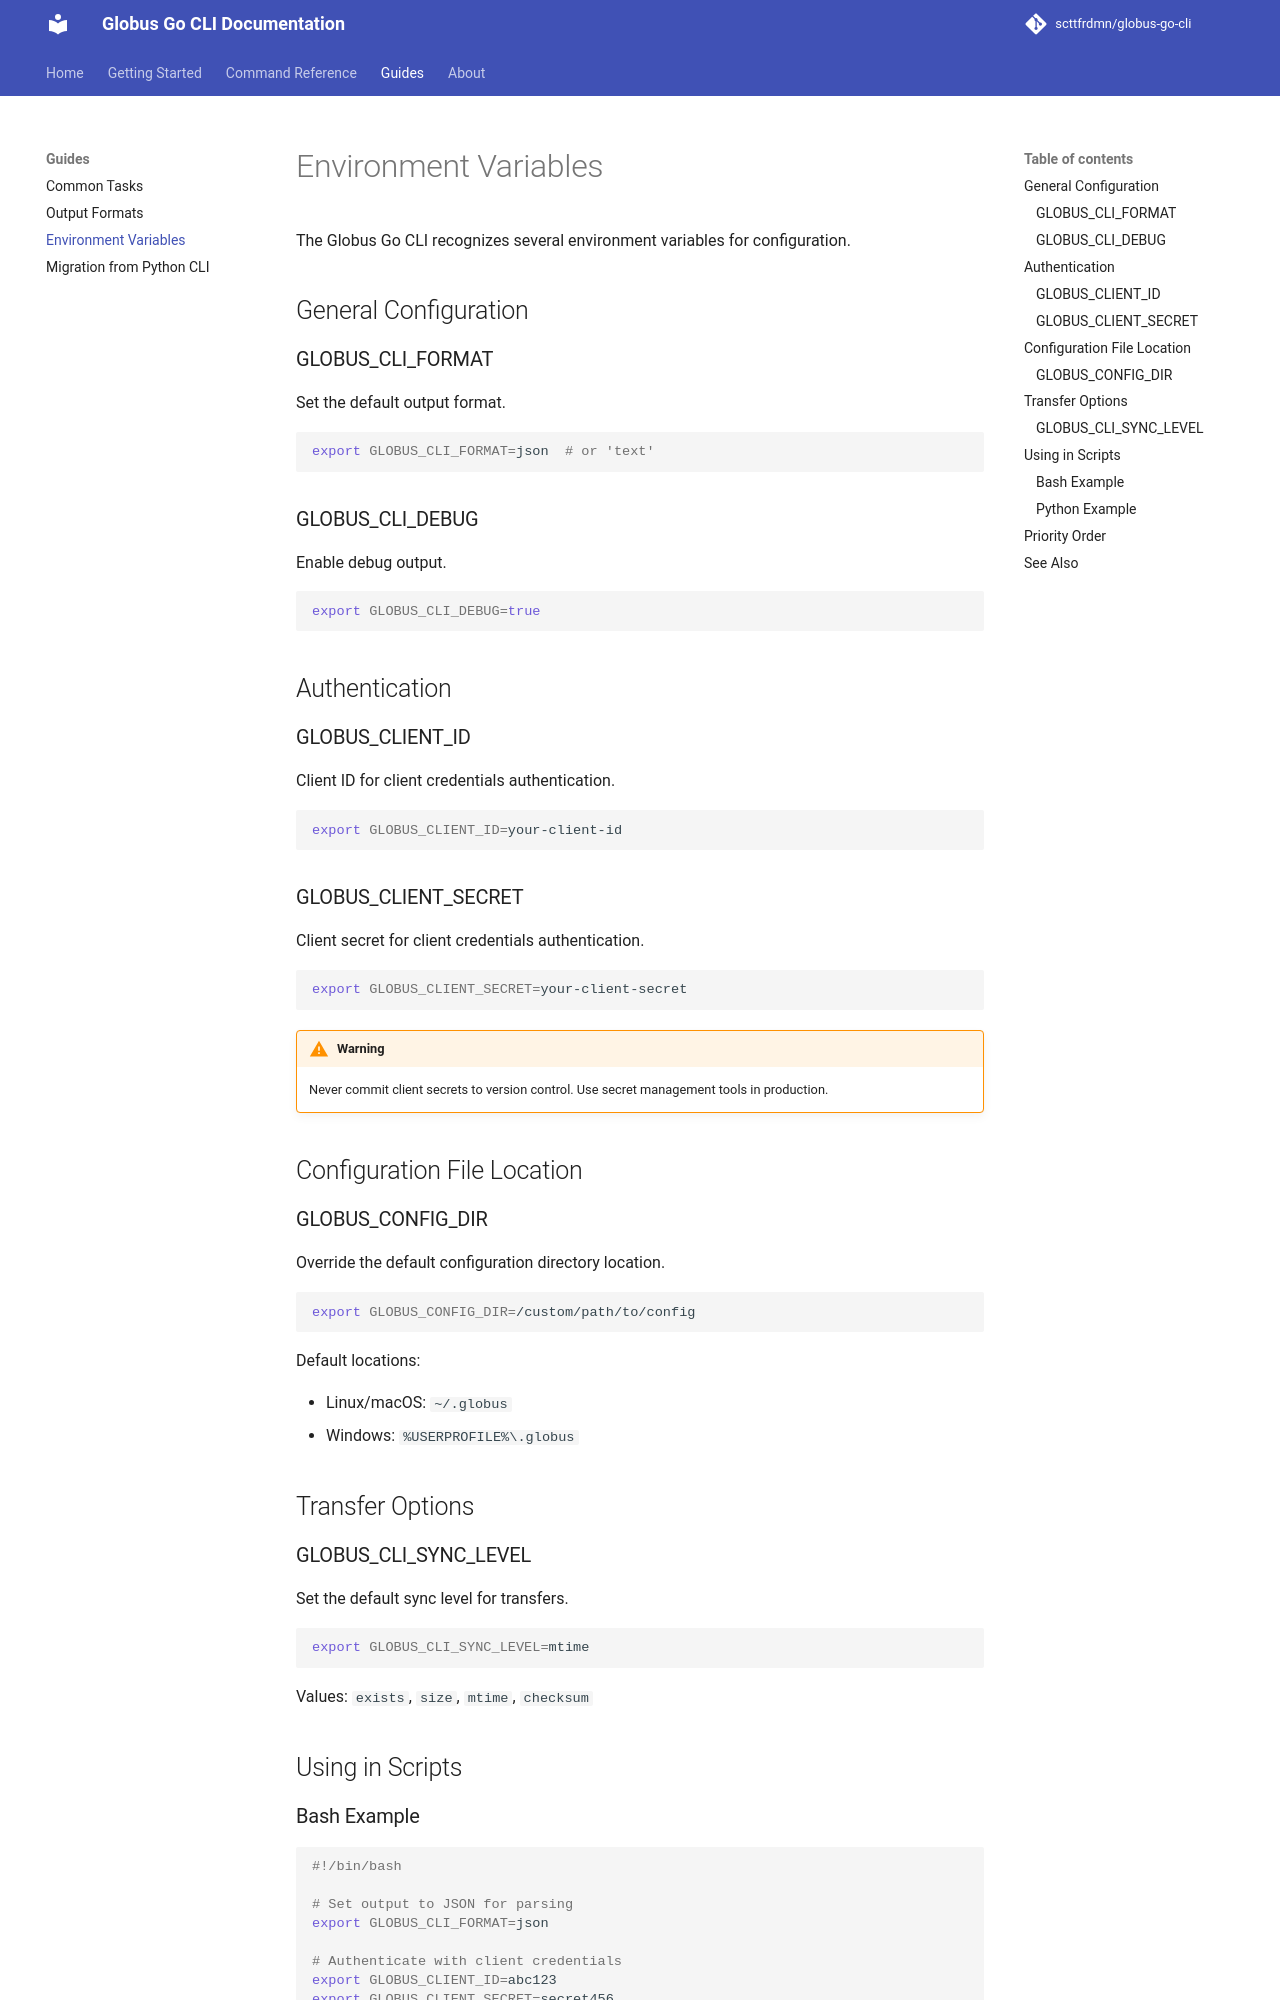

repository: scttfrdmn/globus-go-cli · page: guides/environment-variables/index.html · generator: mkdocs

# Environment Variables

The Globus Go CLI recognizes several environment variables for configuration.

## General Configuration

### GLOBUS_CLI_FORMAT

Set the default output format.

```bash
export GLOBUS_CLI_FORMAT=json  # or 'text'
```

### GLOBUS_CLI_DEBUG

Enable debug output.

```bash
export GLOBUS_CLI_DEBUG=true
```

## Authentication

### GLOBUS_CLIENT_ID

Client ID for client credentials authentication.

```bash
export GLOBUS_CLIENT_ID=your-client-id
```

### GLOBUS_CLIENT_SECRET

Client secret for client credentials authentication.

```bash
export GLOBUS_CLIENT_SECRET=your-client-secret
```

!!! warning
    Never commit client secrets to version control. Use secret management tools in production.

## Configuration File Location

### GLOBUS_CONFIG_DIR

Override the default configuration directory location.

```bash
export GLOBUS_CONFIG_DIR=/custom/path/to/config
```

Default locations:

- Linux/macOS: `~/.globus`
- Windows: `%USERPROFILE%\.globus`

## Transfer Options

### GLOBUS_CLI_SYNC_LEVEL

Set the default sync level for transfers.

```bash
export GLOBUS_CLI_SYNC_LEVEL=mtime
```

Values: `exists`, `size`, `mtime`, `checksum`

## Using in Scripts
